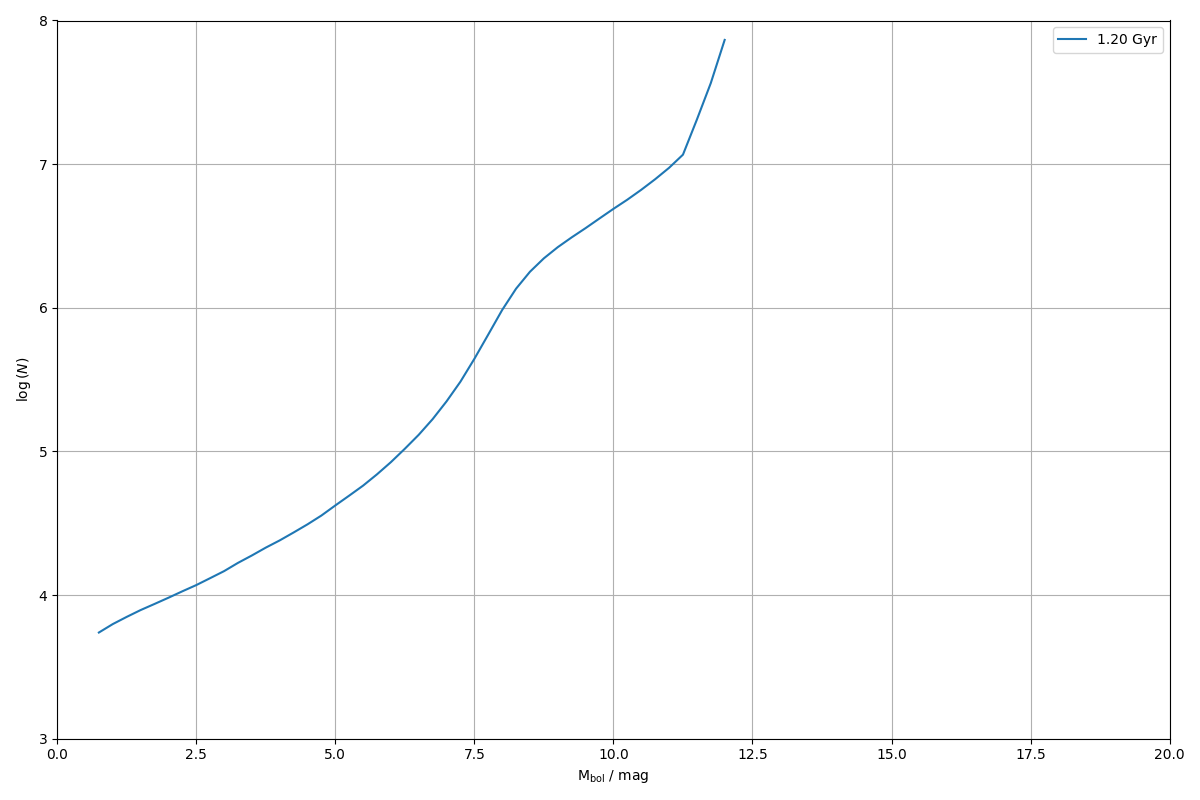

Data behind this chart, as committed beside it:
0.000000000000000000e+00, 0.000000000000000000e+00
2.500000000000000000e-01, 0.000000000000000000e+00
5.000000000000000000e-01, 0.000000000000000000e+00
7.500000000000000000e-01, 5.485735972394709279e+03
1.000000000000000000e+00, 6.281723596652135711e+03
1.250000000000000000e+00, 7.048734250130258260e+03
1.500000000000000000e+00, 7.862675410382499649e+03
1.750000000000000000e+00, 8.671853445580391053e+03
2.000000000000000000e+00, 9.580651989438985765e+03
2.250000000000000000e+00, 1.062045513021317674e+04
2.500000000000000000e+00, 1.173329060767394367e+04
2.750000000000000000e+00, 1.311442913485219287e+04
3.000000000000000000e+00, 1.467358815340150977e+04
3.250000000000000000e+00, 1.674981988516814090e+04
3.500000000000000000e+00, 1.886372287144008078e+04
3.750000000000000000e+00, 2.139176691734748601e+04
4.000000000000000000e+00, 2.401270282850772855e+04
4.250000000000000000e+00, 2.726155482990094970e+04
4.500000000000000000e+00, 3.106808476359009364e+04
4.750000000000000000e+00, 3.577894022740935179e+04
5.000000000000000000e+00, 4.205659134371890832e+04
5.250000000000000000e+00, 4.923715073962198221e+04
5.500000000000000000e+00, 5.781609775433880714e+04
5.750000000000000000e+00, 6.929391761981831223e+04
6.000000000000000000e+00, 8.424077571737470862e+04
6.250000000000000000e+00, 1.043541318564893736e+05
6.500000000000000000e+00, 1.305846548035728047e+05
6.750000000000000000e+00, 1.678254979568003619e+05
7.000000000000000000e+00, 2.230891520138592750e+05
7.250000000000000000e+00, 3.060104086865205900e+05
7.500000000000000000e+00, 4.410409376127705909e+05
7.750000000000000000e+00, 6.514245963235304225e+05
8.000000000000000000e+00, 9.654288344147981843e+05
8.250000000000000000e+00, 1.358548238964472897e+06
8.500000000000000000e+00, 1.782538575402559945e+06
8.750000000000000000e+00, 2.210122741468213964e+06
9.000000000000000000e+00, 2.643537776213145815e+06
9.250000000000000000e+00, 3.092448502149966080e+06
9.500000000000000000e+00, 3.586853072177359834e+06
9.750000000000000000e+00, 4.188278043536361307e+06
1.000000000000000000e+01, 4.882999950837489218e+06
1.025000000000000000e+01, 5.657144197310017422e+06
1.050000000000000000e+01, 6.628060612219180912e+06
1.075000000000000000e+01, 7.851472706978394650e+06
1.100000000000000000e+01, 9.424756434916509315e+06
1.125000000000000000e+01, 1.164104711642836221e+07
1.150000000000000000e+01, 2.041016048757427186e+07
1.175000000000000000e+01, 3.662165691809664667e+07
1.200000000000000000e+01, 7.326979978408502042e+07
1.225000000000000000e+01, 0.000000000000000000e+00
1.250000000000000000e+01, 0.000000000000000000e+00
1.275000000000000000e+01, 0.000000000000000000e+00
1.300000000000000000e+01, 0.000000000000000000e+00
1.325000000000000000e+01, 0.000000000000000000e+00
1.350000000000000000e+01, 0.000000000000000000e+00
1.375000000000000000e+01, 0.000000000000000000e+00
1.400000000000000000e+01, 0.000000000000000000e+00
1.425000000000000000e+01, 0.000000000000000000e+00
1.450000000000000000e+01, 0.000000000000000000e+00
1.475000000000000000e+01, 0.000000000000000000e+00
1.500000000000000000e+01, 0.000000000000000000e+00
... 19 more rows
